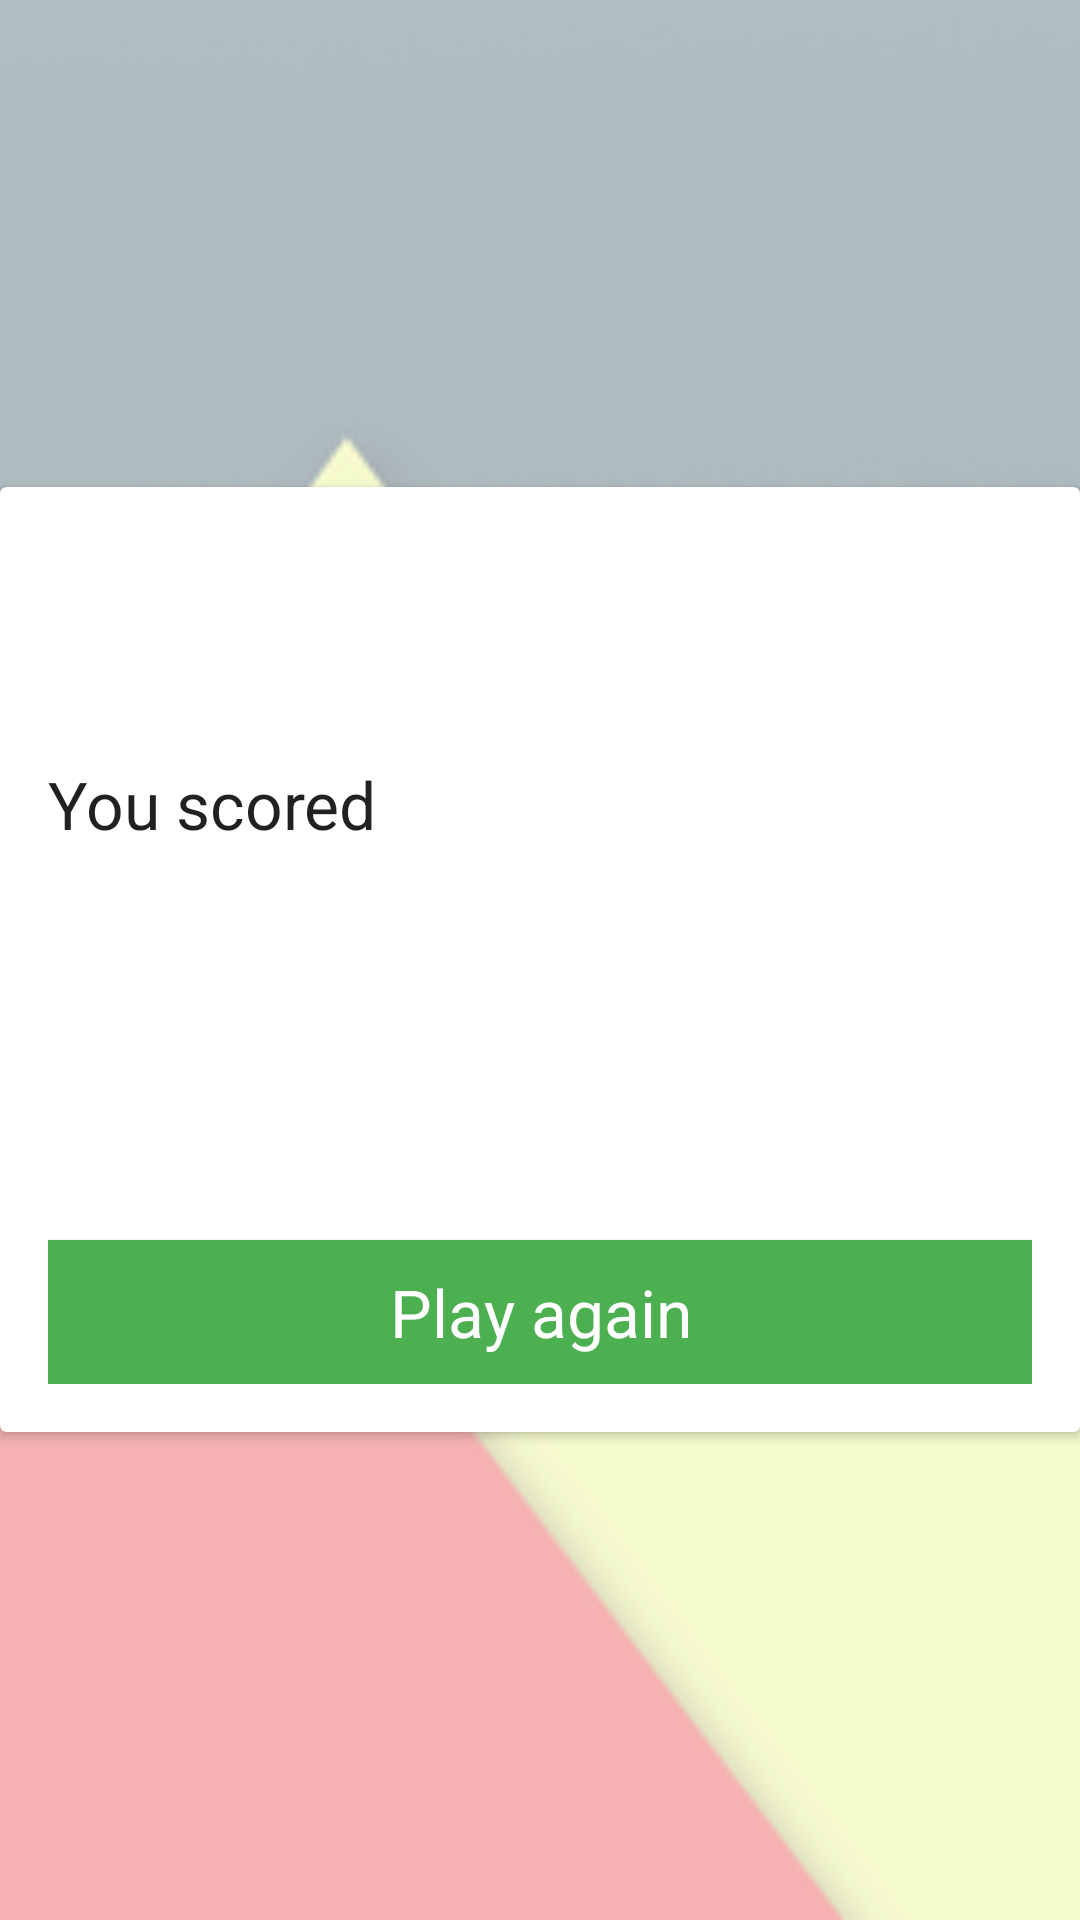

Android layout source for this screen:
<!-- AndroidManifest.xml: application theme AppTheme -->
<!-- res/layout/activity_quiz_completed.xml -->
<?xml version="1.0" encoding="utf-8"?>
<RelativeLayout xmlns:android="http://schemas.android.com/apk/res/android"
    xmlns:app="http://schemas.android.com/apk/res-auto"
    xmlns:tools="http://schemas.android.com/tools"
    android:layout_width="match_parent"
    android:layout_height="match_parent"
    tools:context="com.electroninc.quizapp.QuizCompletedActivity">

    <ImageView
        android:layout_width="match_parent"
        android:layout_height="match_parent"
        android:scaleType="centerCrop"
        android:src="@drawable/material_design"
        tools:ignore="ContentDescription" />

    <FrameLayout
        android:layout_width="match_parent"
        android:layout_height="match_parent"
        android:background="@color/moreTransparentWhite" />

    <android.support.v7.widget.CardView
        android:layout_width="360dp"
        android:layout_height="wrap_content"
        android:layout_centerInParent="true"
        app:cardBackgroundColor="@android:color/white"
        app:contentPadding="16dp">

        <LinearLayout
            android:layout_width="match_parent"
            android:layout_height="wrap_content"
            android:orientation="vertical">

            <TextView
                android:id="@+id/your_name"
                android:layout_width="wrap_content"
                android:layout_height="wrap_content"
                android:layout_gravity="center_horizontal"
                android:layout_margin="16dp"
                android:textAppearance="?android:textAppearanceLarge"
                android:textSize="32sp"
                tools:text="Victor" />

            <TextView
                android:layout_width="wrap_content"
                android:layout_height="wrap_content"
                android:text="@string/you_scored"
                android:textAppearance="?android:textAppearanceLarge" />

            <TextView
                android:id="@+id/final_score"
                android:layout_width="wrap_content"
                android:layout_height="wrap_content"
                android:layout_gravity="center_horizontal"
                android:layout_margin="16dp"
                android:textSize="40sp"
                tools:text="7/10 (70%)" />

            <TextView
                android:id="@+id/well_done"
                android:layout_width="wrap_content"
                android:layout_height="wrap_content"
                android:layout_marginBottom="16dp"
                android:textAppearance="?android:textAppearanceLarge"
                tools:text="@string/do_better" />

            <Button
                android:id="@+id/btn_play_again"
                android:layout_width="match_parent"
                android:layout_height="wrap_content"
                android:background="@color/colorPrimary"
                android:foreground="?attr/selectableItemBackground"
                android:text="@string/play_again"
                android:textAllCaps="false"
                android:textAppearance="?android:textAppearanceLarge"
                android:textColor="@android:color/white" />

        </LinearLayout>

    </android.support.v7.widget.CardView>

</RelativeLayout>
<!-- resources referenced by this layout -->
<resources>
  <color name="colorPrimary">#4CAF50</color>
  <color name="moreTransparentWhite">#88FFFFFF</color>
  <!-- drawable material_design: png bitmap (drawable-hdpi, 24873 bytes) -->
  <string name="do_better">You can do better.</string>
  <string name="play_again">Play again</string>
  <string name="you_scored">You scored</string>
  <style name="AppTheme" parent="Theme.AppCompat.Light">
          
          <item name="colorPrimary">@color/white</item>
          <item name="colorPrimaryDark">@color/white</item>
          <item name="colorAccent">@color/colorAccent</item>
          <item name="android:windowContentTransitions">true</item>
      </style>
  <color name="white">#FFFFFF</color>
  <color name="colorAccent">#FF5252</color>
</resources>
